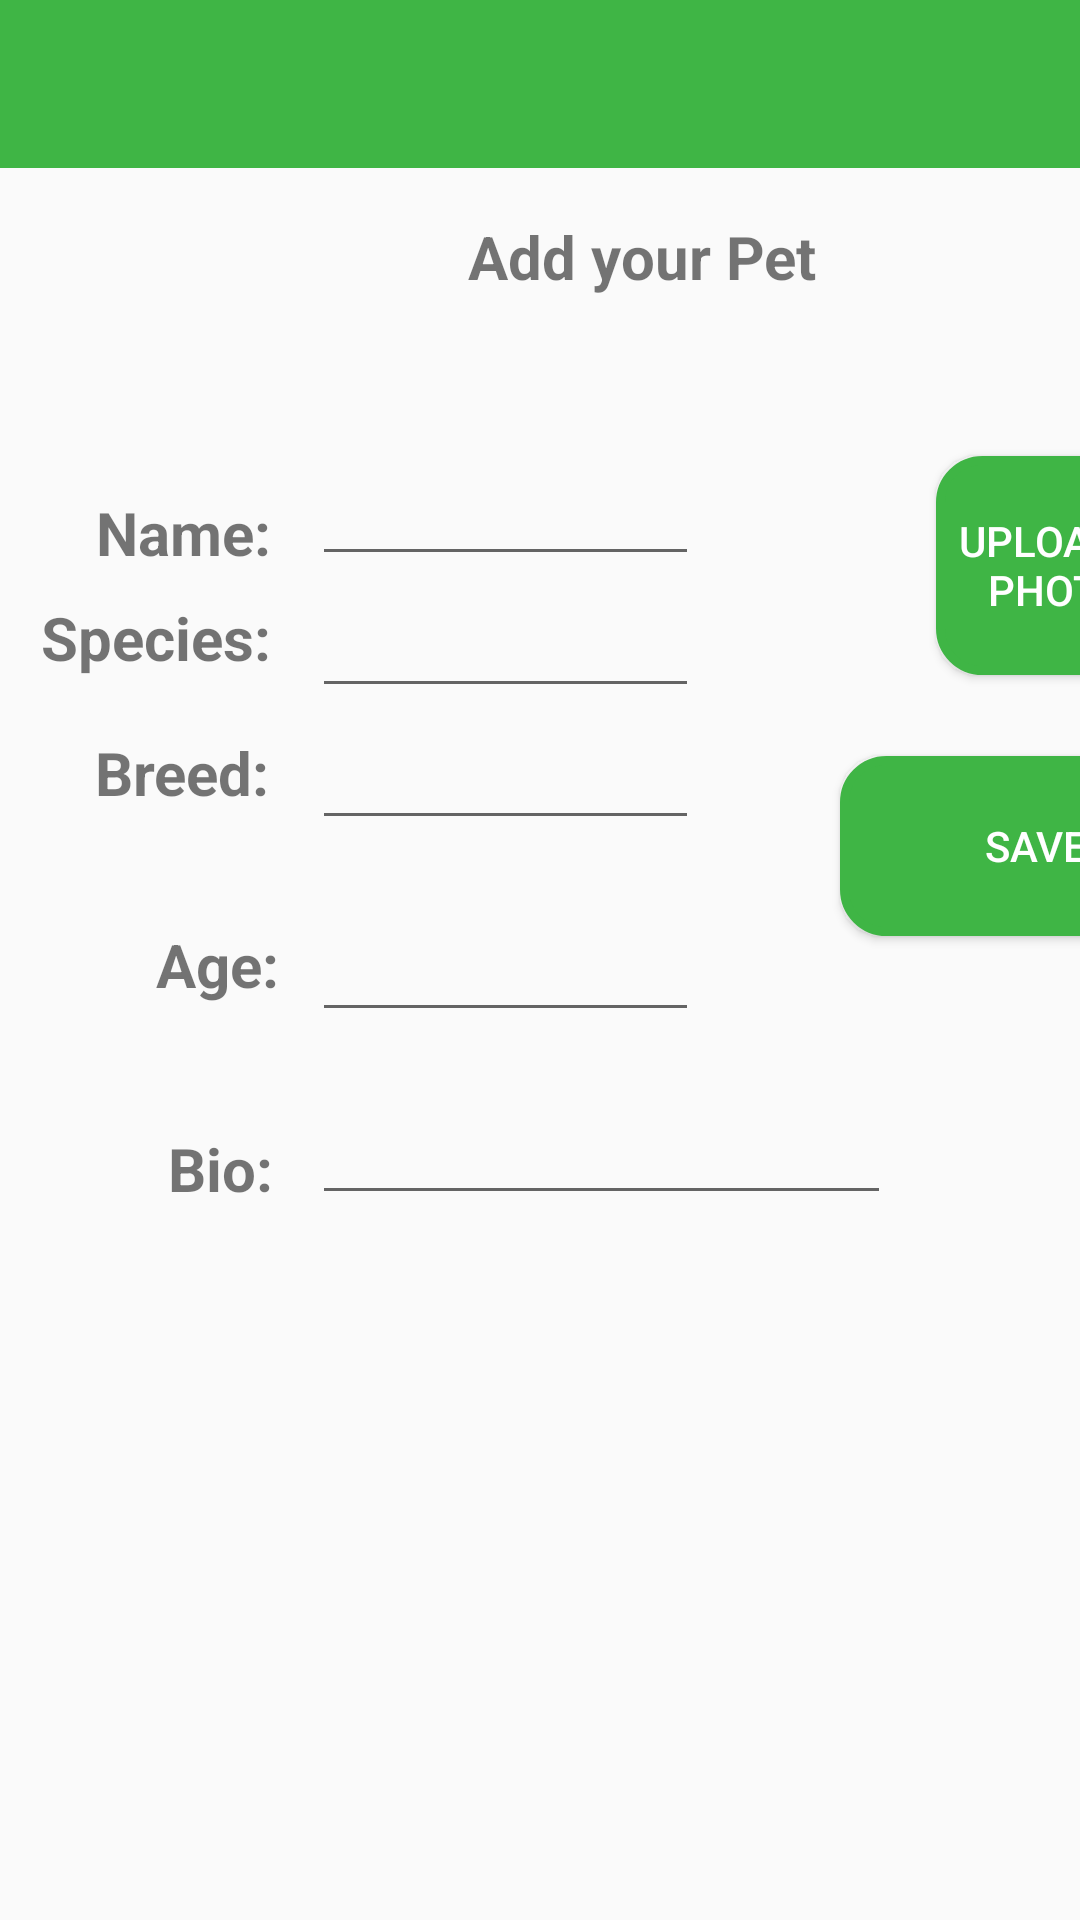

This screen was rendered from an Android layout file. Write that file and the resources it references.
<!-- AndroidManifest.xml: application theme AppTheme -->
<!-- res/layout/activity_add_pets.xml -->
<?xml version="1.0" encoding="utf-8"?>
<android.support.constraint.ConstraintLayout xmlns:android="http://schemas.android.com/apk/res/android"
    xmlns:app="http://schemas.android.com/apk/res-auto"
    xmlns:tools="http://schemas.android.com/tools"
    android:layout_width="match_parent"
    android:layout_height="match_parent"
    tools:context=".AddPetsActivity">

    <Button
        android:id="@+id/upload"
        android:layout_width="81dp"
        android:layout_height="73dp"
        android:layout_marginStart="312dp"
        android:layout_marginTop="152dp"
        android:background="@drawable/button"
        android:gravity="center"
        android:text="@string/uploadPhoto"
        android:textAlignment="gravity"
        android:textColor="#ffffff"
        app:layout_constraintStart_toStartOf="parent"
        app:layout_constraintTop_toTopOf="parent" />

    <EditText
        android:id="@+id/petAge"
        android:layout_width="129dp"
        android:layout_height="36dp"
        android:layout_marginStart="104dp"
        android:layout_marginTop="308dp"
        android:inputType="number"
        app:layout_constraintStart_toStartOf="parent"
        app:layout_constraintTop_toTopOf="parent" />

    <TextView
        android:id="@+id/editText8"
        android:layout_width="wrap_content"
        android:layout_height="wrap_content"
        android:layout_marginStart="52dp"
        android:layout_marginTop="308dp"
        android:text="@string/petAge"
        android:textSize="20dp"
        android:textStyle="bold"
        app:layout_constraintStart_toStartOf="parent"
        app:layout_constraintTop_toTopOf="parent" />

    <EditText
        android:id="@+id/petBio"
        android:layout_width="193dp"
        android:layout_height="45dp"
        android:layout_marginStart="104dp"
        android:layout_marginTop="360dp"
        app:layout_constraintStart_toStartOf="parent"
        app:layout_constraintTop_toTopOf="parent" />

    <EditText
        android:id="@+id/petBreed"
        android:layout_width="129dp"
        android:layout_height="36dp"
        android:layout_marginStart="104dp"
        android:layout_marginTop="244dp"
        app:layout_constraintStart_toStartOf="parent"
        app:layout_constraintTop_toTopOf="parent" />

    <EditText
        android:id="@+id/petSpecies"
        android:layout_width="129dp"
        android:layout_height="36dp"
        android:layout_marginStart="104dp"
        android:layout_marginTop="200dp"
        app:layout_constraintStart_toStartOf="parent"
        app:layout_constraintTop_toTopOf="parent" />

    <android.support.design.widget.AppBarLayout
        android:layout_width="match_parent"
        android:layout_height="wrap_content"
        android:theme="@style/AppTheme.AppBarOverlay"
        app:layout_constraintTop_toTopOf="parent">

        <android.support.v7.widget.Toolbar
            android:id="@+id/toolbar"
            android:layout_width="match_parent"
            android:layout_height="?attr/actionBarSize"
            android:background="?attr/colorPrimary"
            app:popupTheme="@style/AppTheme.PopupOverlay" />

    </android.support.design.widget.AppBarLayout>

    <EditText
        android:id="@+id/petName"
        android:layout_width="129dp"
        android:layout_height="36dp"
        android:layout_marginStart="104dp"
        android:layout_marginTop="156dp"
        app:layout_constraintStart_toStartOf="parent"
        app:layout_constraintTop_toTopOf="parent" />

    <TextView
        android:id="@+id/editText7"
        android:layout_width="wrap_content"
        android:layout_height="wrap_content"
        android:layout_marginStart="8dp"
        android:layout_marginTop="8dp"
        android:layout_marginEnd="8dp"
        android:text="@string/species"
        android:textSize="20dp"
        android:textStyle="bold"
        app:layout_constraintEnd_toStartOf="@+id/petSpecies"
        app:layout_constraintStart_toStartOf="parent"
        app:layout_constraintTop_toBottomOf="@+id/editText" />

    <TextView
        android:id="@+id/editText5"
        android:layout_width="wrap_content"
        android:layout_height="wrap_content"
        android:layout_marginStart="8dp"
        android:layout_marginTop="8dp"
        android:layout_marginEnd="8dp"
        android:layout_marginBottom="8dp"
        android:text="@string/petBreed"
        android:textSize="20dp"
        android:textStyle="bold"
        app:layout_constraintBottom_toTopOf="@+id/editText8"
        app:layout_constraintEnd_toStartOf="@+id/petBreed"
        app:layout_constraintHorizontal_bias="0.8"
        app:layout_constraintStart_toStartOf="parent"
        app:layout_constraintTop_toBottomOf="@+id/editText7"
        app:layout_constraintVertical_bias="0.256" />

    <TextView
        android:id="@+id/editText4"
        android:layout_width="wrap_content"
        android:layout_height="wrap_content"
        android:layout_marginStart="56dp"
        android:layout_marginTop="376dp"
        android:text="@string/bio"
        android:textSize="20dp"
        android:textStyle="bold"
        app:layout_constraintStart_toStartOf="parent"
        app:layout_constraintTop_toTopOf="parent" />

    <TextView
        android:id="@+id/editText6"
        android:layout_width="wrap_content"
        android:layout_height="wrap_content"
        android:layout_marginStart="156dp"
        android:gravity="center"
        android:layout_marginTop="72dp"
        android:text="@string/your_pet"
        android:textSize="20dp"
        android:textStyle="bold"
        app:layout_constraintStart_toStartOf="parent"
        app:layout_constraintTop_toTopOf="parent" />

    <TextView
        android:id="@+id/editText"
        android:layout_width="wrap_content"
        android:layout_height="wrap_content"
        android:layout_marginStart="32dp"
        android:layout_marginTop="164dp"
        android:text="@string/name"
        android:textSize="20dp"
        android:textStyle="bold"
        app:layout_constraintStart_toStartOf="parent"
        app:layout_constraintTop_toTopOf="parent" />

    <Button
        android:id="@+id/save"
        android:layout_width="131dp"
        android:layout_height="wrap_content"
        android:layout_marginStart="280dp"
        android:layout_marginTop="252dp"
        android:background="@drawable/button"
        android:text="@string/save"
        android:textColor="#FFFFFF"
        app:layout_constraintStart_toStartOf="parent"
        app:layout_constraintTop_toTopOf="parent" />

    <ImageView
        android:id="@+id/petPhoto"
        android:layout_width="279dp"
        android:layout_height="230dp"
        android:layout_marginStart="12dp"
        android:layout_marginTop="448dp"
        app:layout_constraintStart_toStartOf="parent"
        app:layout_constraintTop_toTopOf="parent" />

    <ProgressBar
        android:id="@+id/progressBar"
        style="?android:attr/progressBarStyleHorizontal"
        android:layout_width="259dp"
        android:layout_height="41dp"
        android:layout_marginStart="16dp"
        android:layout_marginTop="683dp"
        app:layout_constraintStart_toStartOf="parent"
        app:layout_constraintTop_toTopOf="parent" />


</android.support.constraint.ConstraintLayout>
<!-- resources referenced by this layout -->
<resources>
  <!-- drawable button (drawable) -->
  <?xml version="1.0" encoding="utf-8"?>
  <shape xmlns:android="http://schemas.android.com/apk/res/android" android:shape="rectangle" >
      <corners
          android:radius="14dp"
          />
      <solid
          android:color="@color/colorPrimary"
          />
      <size
          android:width="270dp"
          android:height="60dp"
          />
      <stroke
          android:width="3dp"
          android:color="@color/colorPrimary"
          />
  </shape>
  <string name="bio">Bio: </string>
  <string name="name">Name: </string>
  <string name="petAge">Age: </string>
  <string name="petBreed">Breed: </string>
  <string name="save">Save</string>
  <string name="species">Species: </string>
  <string name="uploadPhoto">Upload a Photo</string>
  <string name="your_pet">Add your Pet</string>
  <style name="AppTheme.AppBarOverlay" parent="ThemeOverlay.AppCompat.Dark.ActionBar" />
  <style name="AppTheme.PopupOverlay" parent="ThemeOverlay.AppCompat.Light" />
  <style name="AppTheme" parent="Theme.AppCompat.Light.DarkActionBar">
          
          <item name="colorPrimary">@color/colorPrimary</item>
          <item name="colorPrimaryDark">@color/colorPrimaryDark</item>
          <item name="colorAccent">@color/colorAccent</item>
      </style>
  <color name="colorPrimary">#3fb545</color>
  <color name="colorPrimaryDark">#0daf3d</color>
  <color name="colorAccent">#fffc40</color>
</resources>
